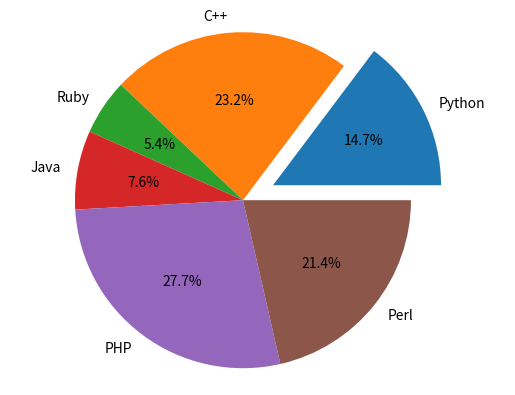

Generate this figure with matplotlib:
import matplotlib.pyplot as plt

labels = 'Python','C++','Ruby','Java','PHP','Perl'
sizes = [33,52,12,17,62,48]
separated = (0.2,0,0,0,0,0)

plt.pie(sizes, labels=labels, autopct='%1.1f%%', explode=separated)
plt.axis('equal')
plt.show()
